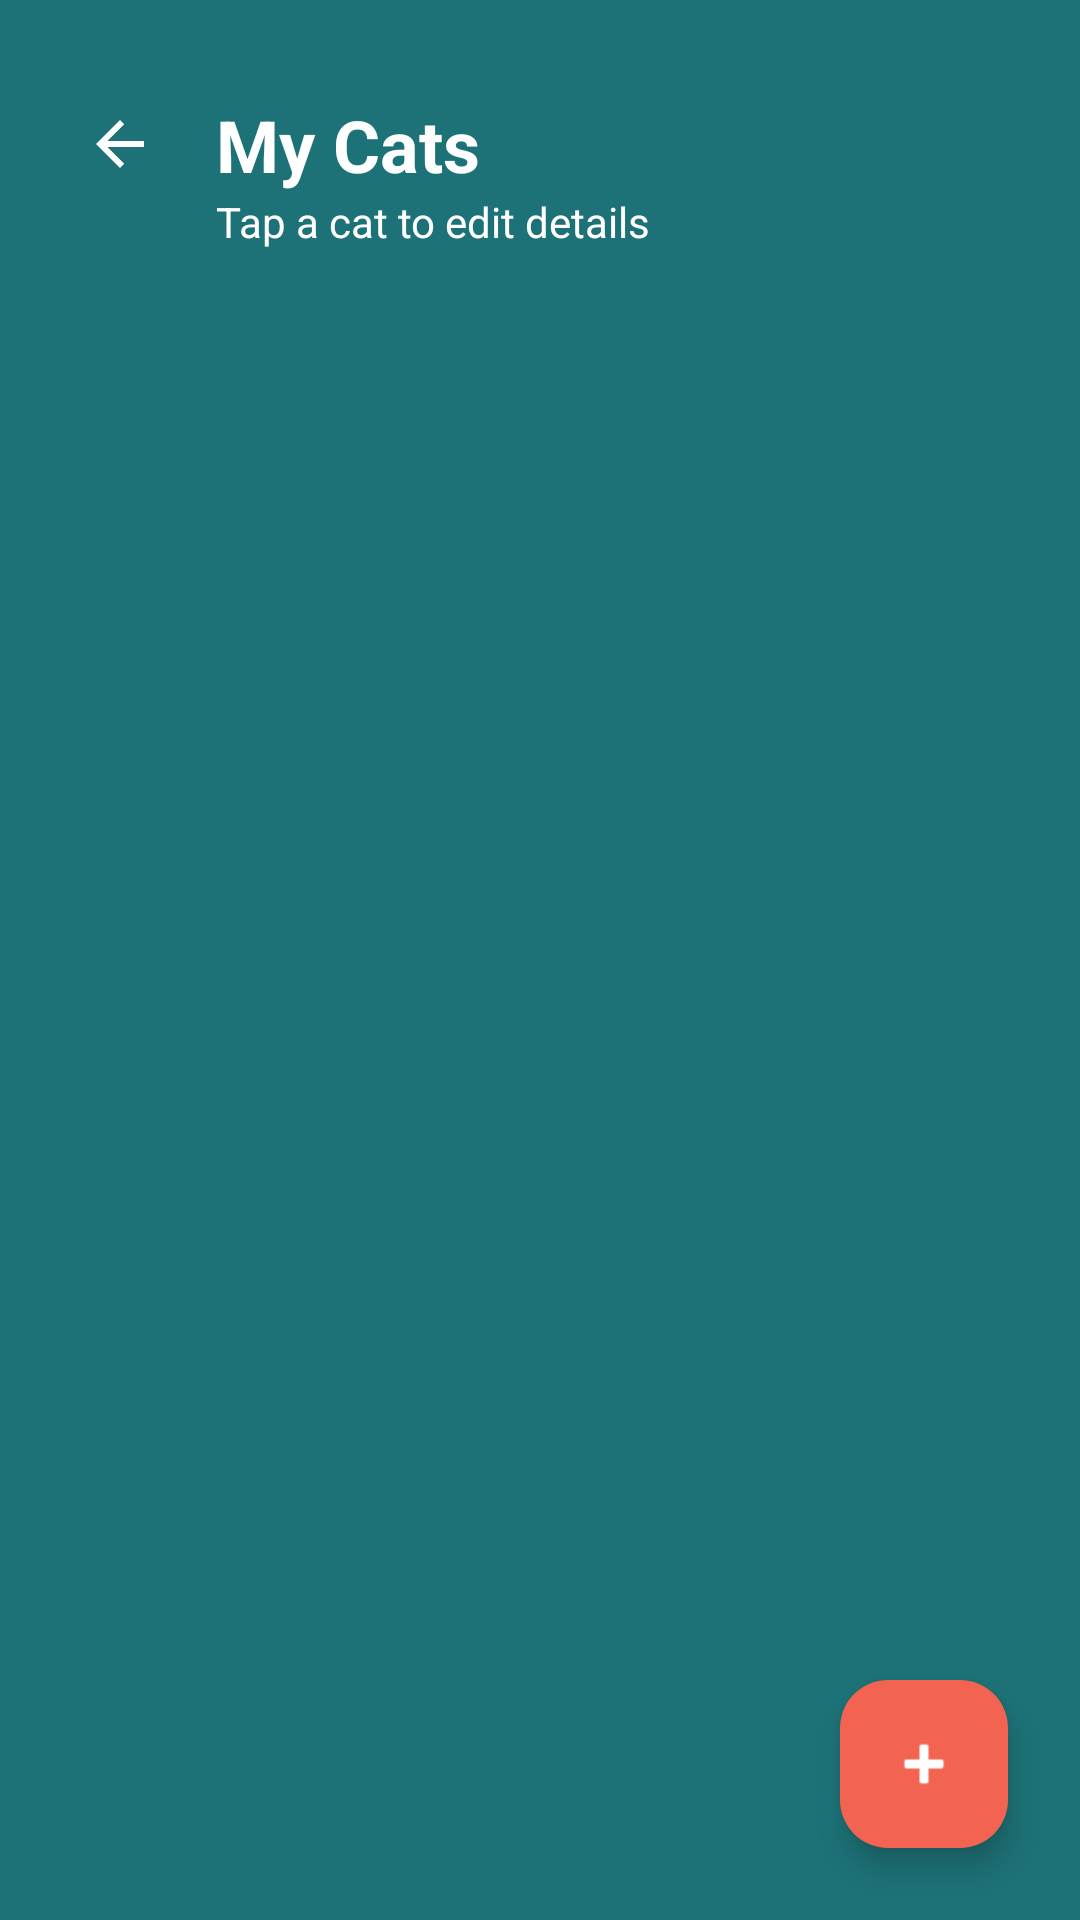

Write the Android layout XML for this screen, with the resource values it uses.
<!-- AndroidManifest.xml: application theme Theme.SaveAStray -->
<!-- res/layout/activity_manage_cats.xml -->
<?xml version="1.0" encoding="utf-8"?>
<androidx.constraintlayout.widget.ConstraintLayout xmlns:android="http://schemas.android.com/apk/res/android"
    xmlns:app="http://schemas.android.com/apk/res-auto"
    xmlns:tools="http://schemas.android.com/tools"
    android:id="@+id/main"
    android:layout_width="match_parent"
    android:layout_height="match_parent"
    android:background="@color/primary_teal"
    tools:context=".ManageCatsActivity">

    <ImageButton
        android:id="@+id/btnBack"
        android:layout_width="48dp"
        android:layout_height="48dp"
        android:layout_marginStart="16dp"
        android:layout_marginTop="24dp"
        android:background="?attr/selectableItemBackgroundBorderless"
        android:src="@drawable/abc_ic_ab_back_material"
        app:tint="@color/white"
        app:layout_constraintStart_toStartOf="parent"
        app:layout_constraintTop_toTopOf="parent" />

    <TextView
        android:id="@+id/tvManageTitle"
        android:layout_width="wrap_content"
        android:layout_height="wrap_content"
        android:layout_marginStart="8dp"
        android:text="My Cats"
        android:textColor="@color/white"
        android:textSize="24sp"
        android:textStyle="bold"
        app:layout_constraintBottom_toBottomOf="@+id/btnBack"
        app:layout_constraintStart_toEndOf="@+id/btnBack"
        app:layout_constraintTop_toTopOf="@+id/btnBack" />

    <TextView
        android:id="@+id/tvManageSubtitle"
        android:layout_width="wrap_content"
        android:layout_height="wrap_content"
        android:text="Tap a cat to edit details"
        android:textColor="@color/white"
        android:textSize="14sp"
        app:layout_constraintStart_toStartOf="@+id/tvManageTitle"
        app:layout_constraintTop_toBottomOf="@+id/tvManageTitle" />

    <androidx.recyclerview.widget.RecyclerView
        android:id="@+id/rvCats"
        android:layout_width="match_parent"
        android:layout_height="0dp"
        android:layout_marginTop="16dp"
        android:background="@drawable/rounded_top_sheet"
        android:padding="16dp"
        android:clipToPadding="false"
        android:clipToOutline="true"  app:layout_constraintBottom_toBottomOf="parent"
        app:layout_constraintTop_toBottomOf="@+id/tvManageSubtitle" />

    <com.google.android.material.floatingactionbutton.FloatingActionButton
        android:id="@+id/fabAddCat"
        android:layout_width="wrap_content"
        android:layout_height="wrap_content"
        android:layout_margin="24dp"
        android:src="@android:drawable/ic_input_add"
        app:backgroundTint="@color/accent_red"
        app:tint="@color/white"
        app:layout_constraintBottom_toBottomOf="parent"
        app:layout_constraintEnd_toEndOf="parent" />

</androidx.constraintlayout.widget.ConstraintLayout>
<!-- resources referenced by this layout -->
<resources>
  <color name="accent_red">#f26451</color>
  <color name="primary_teal">#1d7277</color>
  <color name="white">#FFFFFFFF</color>
  <style name="Theme.SaveAStray" parent="Base.Theme.SaveAStray" />
  <style name="Base.Theme.SaveAStray" parent="Theme.Material3.DayNight.NoActionBar">
      </style>
</resources>
